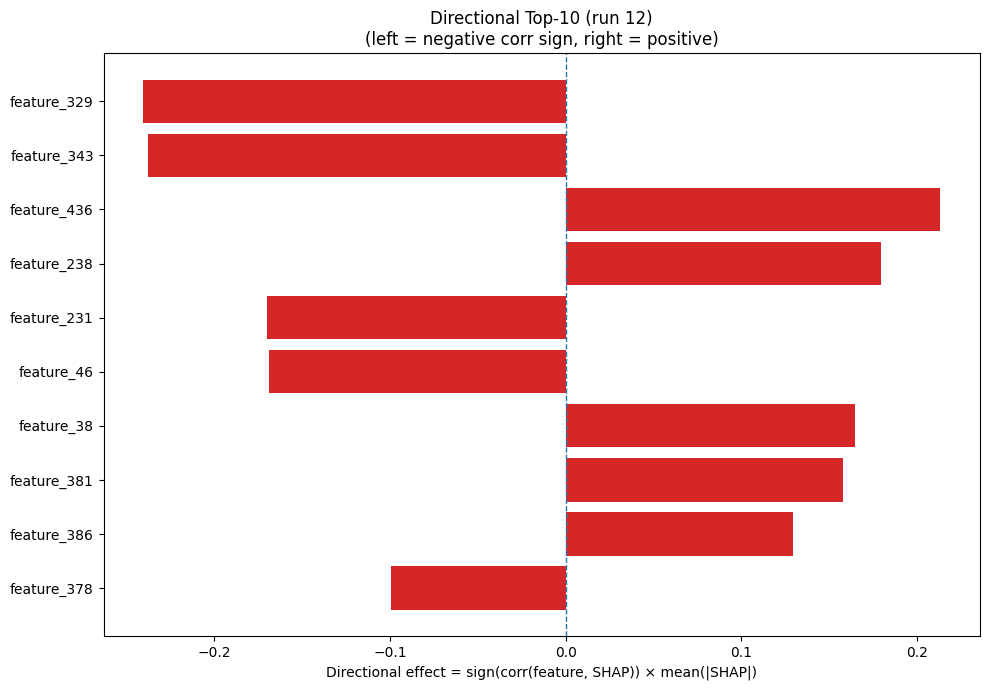

Values plotted in this chart, from the file beside it:
Index, Feature, CorrSign, MeanAbsSHAP, DirectionalEffect
329, feature_329, -1.0, 0.2404, -0.2404
343, feature_343, -1.0, 0.2378, -0.2378
436, feature_436, 1.0, 0.2133, 0.2133
238, feature_238, 1.0, 0.1794, 0.1794
231, feature_231, -1.0, 0.1699, -0.1699
46, feature_46, -1.0, 0.1687, -0.1687
38, feature_38, 1.0, 0.1649, 0.1649
381, feature_381, 1.0, 0.1581, 0.1581
386, feature_386, 1.0, 0.1298, 0.1298
378, feature_378, -1.0, 0.09927, -0.09927
403, feature_403, -1.0, 0.08893, -0.08893
452, feature_452, -1.0, 0.08838, -0.08838
183, feature_183, 1.0, 0.08393, 0.08393
133, feature_133, 1.0, 0.08375, 0.08375
94, feature_94, 1.0, 0.08054, 0.08054
419, feature_419, -1.0, 0.08015, -0.08015
83, feature_83, -1.0, 0.07839, -0.07839
265, feature_265, -1.0, 0.07314, -0.07314
300, feature_300, 1.0, 0.07272, 0.07272
110, feature_110, -1.0, 0.06537, -0.06537
30, feature_30, -1.0, 0.06303, -0.06303
350, feature_350, -1.0, 0.06175, -0.06175
375, feature_375, 1.0, 0.05723, 0.05723
364, feature_364, -1.0, 0.0509, -0.0509
340, feature_340, 1.0, 0.05072, 0.05072
33, feature_33, 1.0, 0.04962, 0.04962
3, feature_3, 1.0, 0.04586, 0.04586
60, feature_60, 1.0, 0.04473, 0.04473
324, feature_324, 1.0, 0.04363, 0.04363
122, feature_122, 1.0, 0.04278, 0.04278
141, feature_141, 1.0, 0.04261, 0.04261
177, feature_177, 1.0, 0.04161, 0.04161
1, feature_1, 1.0, 0.0405, 0.0405
240, feature_240, 1.0, 0.0381, 0.0381
61, feature_61, -1.0, 0.03604, -0.03604
152, feature_152, -1.0, 0.03577, -0.03577
224, feature_224, 1.0, 0.03385, 0.03385
54, feature_54, -1.0, 0.03379, -0.03379
471, feature_471, 1.0, 0.0329, 0.0329
172, feature_172, 1.0, 0.03029, 0.03029
442, feature_442, 1.0, 0.02988, 0.02988
136, feature_136, -1.0, 0.02978, -0.02978
166, feature_166, 1.0, 0.02879, 0.02879
437, feature_437, 1.0, 0.02862, 0.02862
2, feature_2, -1.0, 0.02849, -0.02849
368, feature_368, 1.0, 0.02831, 0.02831
312, feature_312, -1.0, 0.02821, -0.02821
237, feature_237, -1.0, 0.02816, -0.02816
123, feature_123, 1.0, 0.02789, 0.02789
342, feature_342, 1.0, 0.02751, 0.02751
438, feature_438, -1.0, 0.02483, -0.02483
180, feature_180, 1.0, 0.02473, 0.02473
64, feature_64, -1.0, 0.02443, -0.02443
299, feature_299, 1.0, 0.02406, 0.02406
411, feature_411, -1.0, 0.02389, -0.02389
154, feature_154, 1.0, 0.02375, 0.02375
362, feature_362, -1.0, 0.02343, -0.02343
429, feature_429, -1.0, 0.02318, -0.02318
294, feature_294, 1.0, 0.02299, 0.02299
17, feature_17, 1.0, 0.02212, 0.02212
... 420 more rows
